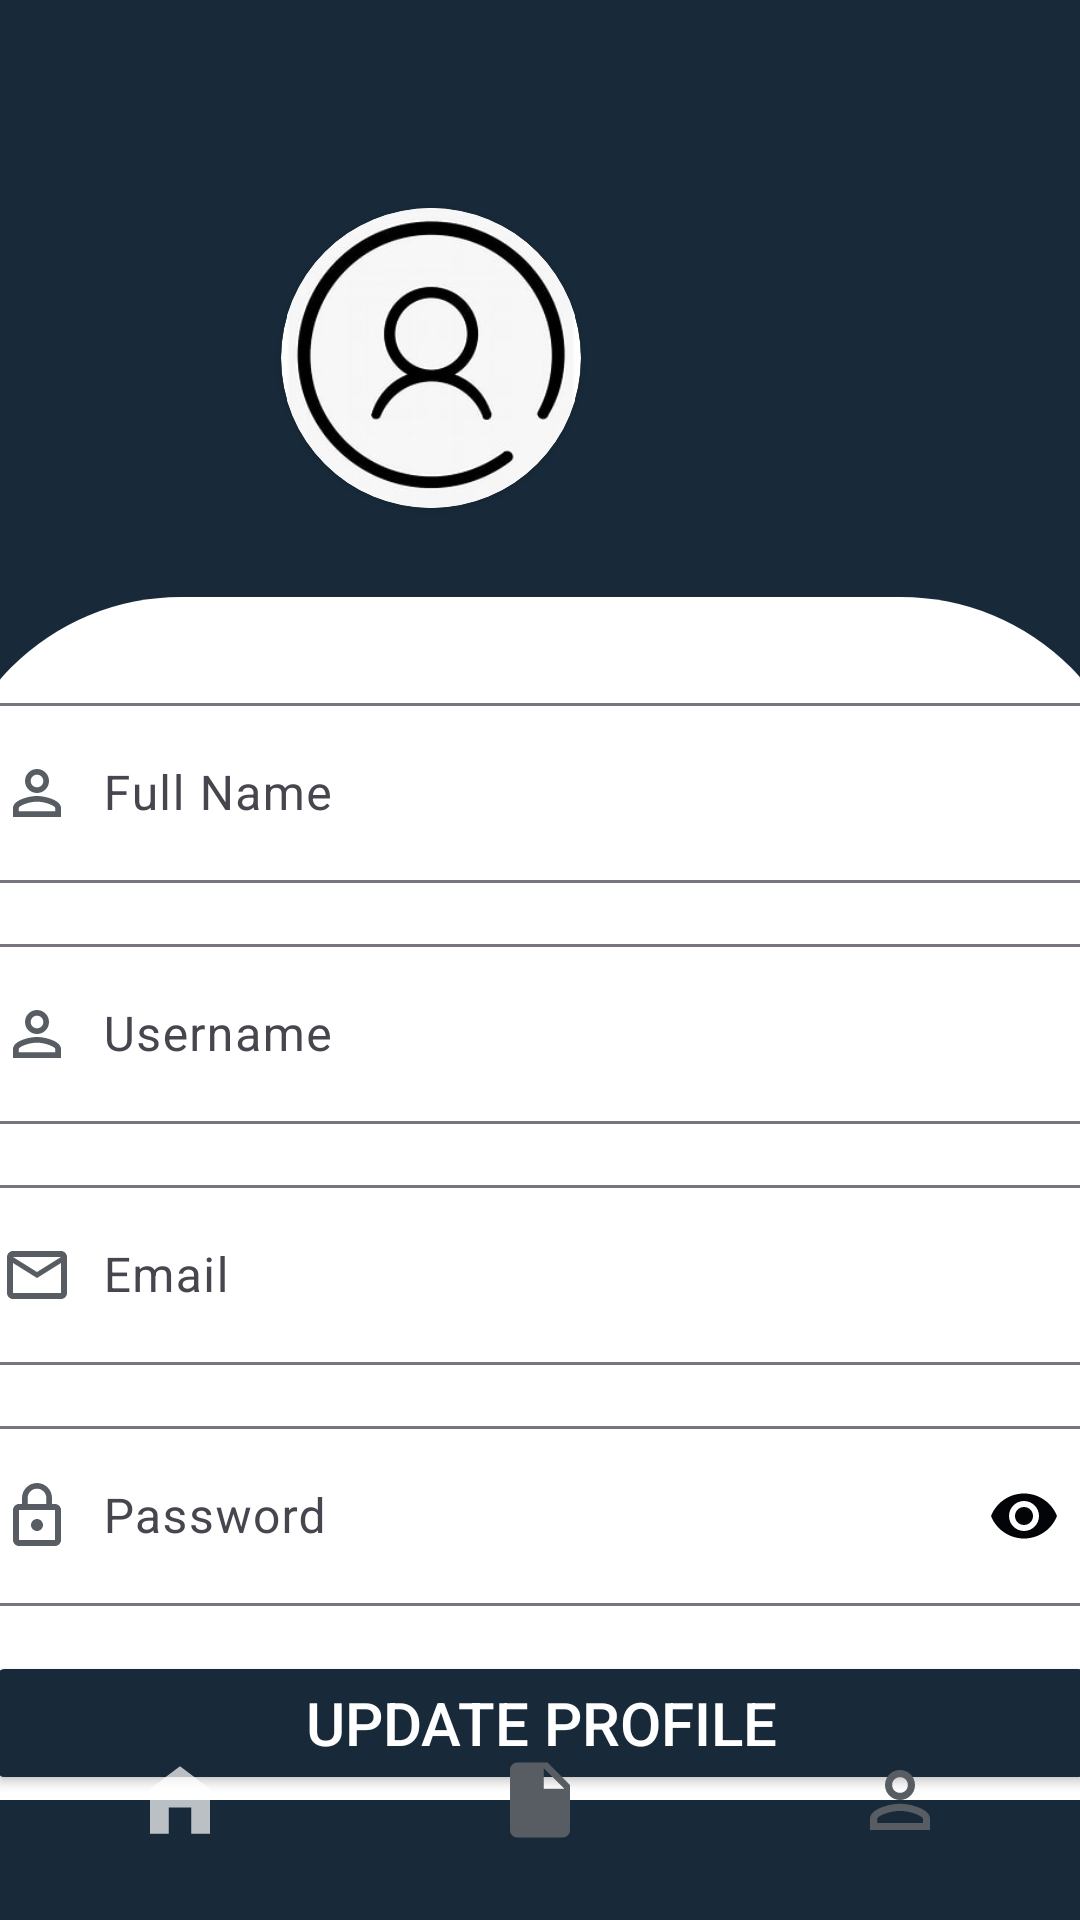

The Android layout XML behind this screen, and the referenced resources:
<!-- AndroidManifest.xml: application theme Theme.Storix -->
<!-- res/layout/activity_user_profile.xml -->
<?xml version="1.0" encoding="utf-8"?>
<androidx.constraintlayout.widget.ConstraintLayout xmlns:android="http://schemas.android.com/apk/res/android"
    xmlns:app="http://schemas.android.com/apk/res-auto"
    xmlns:tools="http://schemas.android.com/tools"
    android:layout_width="match_parent"
    android:layout_height="match_parent"
    android:background="@color/white"
    android:backgroundTint="@color/prussian_blue"
    tools:context=".UserProfile">

    <RelativeLayout
        android:id="@+id/relative_layout"
        android:layout_width="413dp"
        android:layout_height="239dp"
        android:gravity="center"
        app:layout_constraintBottom_toTopOf="@+id/bottomNavigationView"
        app:layout_constraintEnd_toEndOf="parent"
        app:layout_constraintHorizontal_bias="1.0"
        app:layout_constraintStart_toStartOf="parent"
        app:layout_constraintTop_toTopOf="parent"
        app:layout_constraintVertical_bias="0.0"
        tools:ignore="UselessParent">

        <androidx.cardview.widget.CardView
            android:id="@+id/profile_picture_card"
            android:layout_width="100dp"
            android:layout_height="100dp"
            android:layout_centerVertical="true"
            app:cardCornerRadius="50dp"
            app:layout_constraintBottom_toBottomOf="parent"
            app:layout_constraintEnd_toEndOf="parent"
            app:layout_constraintStart_toStartOf="parent"
            app:layout_constraintTop_toTopOf="parent">

            <ImageView
                android:id="@+id/profile_picture"
                android:layout_width="match_parent"
                android:layout_height="match_parent"
                android:contentDescription="@string/profile_picture"
                android:src="@drawable/profile_img" />

        </androidx.cardview.widget.CardView>

        <TextView
            android:id="@+id/user_name"
            android:layout_width="wrap_content"
            android:layout_height="wrap_content"
            android:layout_centerVertical="true"
            android:layout_marginStart="20dp"
            android:layout_toEndOf="@id/profile_picture_card"
            android:fontFamily="@font/roboto"
            android:textColor="@color/white"
            android:textSize="20sp"
            android:textStyle="bold" />

        <TextView
            android:id="@+id/user_full_name"
            android:layout_width="wrap_content"
            android:layout_height="wrap_content"
            android:layout_below="@id/user_name"
            android:layout_centerVertical="true"
            android:layout_toEndOf="@id/profile_picture_card"
            android:fontFamily="@font/roboto_light"
            android:paddingStart="20dp"
            android:textColor="@color/white_70"
            android:textSize="20sp"
            android:textStyle="bold"
            tools:ignore="RtlSymmetry" />

    </RelativeLayout>

    <ScrollView
        android:layout_width="400dp"
        android:layout_height="401dp"
        app:layout_constraintBottom_toTopOf="@+id/bottomNavigationView"
        app:layout_constraintEnd_toEndOf="parent"
        app:layout_constraintStart_toStartOf="parent"
        android:paddingTop="-50dp"
        app:layout_constraintTop_toBottomOf="@+id/relative_layout">

        <LinearLayout
            android:layout_width="match_parent"
            android:layout_height="wrap_content"
            android:background="@drawable/rounded_background"
            android:orientation="vertical"
            android:padding="15dp">

            <com.google.android.material.textfield.TextInputLayout
                android:id="@+id/text_input_fullname"
                android:layout_width="match_parent"
                android:layout_height="wrap_content"
                android:layout_marginTop="15dp"
                android:hint="@string/fullname"
                android:transitionName="@string/username">

                <com.google.android.material.textfield.TextInputEditText
                    android:layout_width="match_parent"
                    android:layout_height="60dp"
                    android:drawableStart="@drawable/profile"
                    android:drawableTint="@color/davys_gray"
                    android:drawablePadding="10dp"
                    android:paddingStart="5dp"
                    tools:ignore="RtlSymmetry" />

            </com.google.android.material.textfield.TextInputLayout>

            <com.google.android.material.textfield.TextInputLayout
                android:id="@+id/text_input_username"
                android:layout_width="match_parent"
                android:layout_height="wrap_content"
                android:layout_marginTop="15dp"
                android:hint="@string/username"
                android:transitionName="@string/password"
                app:counterMaxLength="15">

                <com.google.android.material.textfield.TextInputEditText
                    android:layout_width="match_parent"
                    android:layout_height="60dp"
                    android:drawableStart="@drawable/profile"
                    android:drawableTint="@color/davys_gray"
                    android:drawablePadding="10dp"
                    android:paddingStart="5dp"
                    tools:ignore="RtlSymmetry" />

            </com.google.android.material.textfield.TextInputLayout>

            <com.google.android.material.textfield.TextInputLayout
                android:id="@+id/text_input_email"
                android:layout_width="match_parent"
                android:layout_height="wrap_content"
                android:layout_marginTop="15dp"
                android:hint="@string/email"
                android:transitionName="@string/forgot_password">

                <com.google.android.material.textfield.TextInputEditText
                    android:layout_width="match_parent"
                    android:layout_height="60dp"
                    android:drawableStart="@drawable/email"
                    android:drawableTint="@color/davys_gray"
                    android:drawablePadding="10dp"
                    android:paddingStart="5dp"
                    tools:ignore="RtlSymmetry" />

            </com.google.android.material.textfield.TextInputLayout>

            <com.google.android.material.textfield.TextInputLayout
                android:id="@+id/text_input_password"
                android:layout_width="match_parent"
                android:layout_height="wrap_content"
                android:layout_marginTop="15dp"
                android:hint="@string/password"
                android:transitionName="@string/sign_in"
                app:passwordToggleEnabled="true"
                app:passwordToggleTint="@color/black">

                <com.google.android.material.textfield.TextInputEditText
                    android:layout_width="match_parent"
                    android:layout_height="60dp"
                    android:drawableStart="@drawable/password"
                    android:drawableTint="@color/davys_gray"
                    android:drawablePadding="10dp"
                    android:inputType="textPassword"
                    android:paddingStart="5dp"
                    tools:ignore="RtlSymmetry" />

            </com.google.android.material.textfield.TextInputLayout>

            <Button
                android:layout_width="match_parent"
                android:layout_height="wrap_content"
                android:layout_marginTop="15dp"
                android:backgroundTint="@color/prussian_blue"
                android:text="@string/update_profile"
                android:textColor="@color/white"
                android:textSize="20sp" />

        </LinearLayout>

    </ScrollView>

    <com.google.android.material.bottomnavigation.BottomNavigationView
        android:id="@+id/bottomNavigationView"
        android:layout_width="match_parent"
        android:layout_height="wrap_content"
        android:background="@color/transparent"
        app:itemIconSize="30dp"
        app:itemIconTint="@drawable/item_selector"
        app:itemRippleColor="@color/transparent"
        app:labelVisibilityMode="unlabeled"
        app:layout_constraintBottom_toBottomOf="parent"
        app:layout_constraintEnd_toEndOf="parent"
        app:layout_constraintStart_toStartOf="parent"
        app:menu="@menu/bottom_menu" />

</androidx.constraintlayout.widget.ConstraintLayout>
<!-- resources referenced by this layout -->
<resources>
  <color name="black">#030408</color>
  <color name="davys_gray">#575D62</color>
  <color name="prussian_blue">#182A3A</color>
  <color name="transparent">#00000000</color>
  <color name="white">#FFFFFFFF</color>
  <color name="white_70">#B3FFFFFF</color>
  <!-- drawable email (drawable) -->
  <vector android:autoMirrored="true" android:height="24dp"
      android:tint="@color/white_70" android:viewportHeight="24"
      android:viewportWidth="24" android:width="24dp" xmlns:android="http://schemas.android.com/apk/res/android">
      <path android:fillColor="@android:color/white" android:pathData="M20,4L4,4c-1.1,0 -1.99,0.9 -1.99,2L2,18c0,1.1 0.9,2 2,2h16c1.1,0 2,-0.9 2,-2L22,6c0,-1.1 -0.9,-2 -2,-2zM20,18L4,18L4,8l8,5 8,-5v10zM12,11L4,6h16l-8,5z"/>
  </vector>
  <!-- drawable item_selector (drawable) -->
  <?xml version="1.0" encoding="utf-8"?>
  <selector xmlns:android="http://schemas.android.com/apk/res/android">
  
      <item
          android:state_selected="true"
          android:color="@color/white_70" />
  
      <item
          android:state_selected="false"
          android:color="@color/davys_gray" />
  
  
  </selector>
  <!-- drawable password (drawable) -->
  <vector android:autoMirrored="true" android:height="24dp"
      android:tint="@color/white_70" android:viewportHeight="24"
      android:viewportWidth="24" android:width="24dp" xmlns:android="http://schemas.android.com/apk/res/android">
      <path android:fillColor="@android:color/white" android:pathData="M12,17c1.1,0 2,-0.9 2,-2s-0.9,-2 -2,-2s-2,0.9 -2,2S10.9,17 12,17zM18,8h-1V6c0,-2.76 -2.24,-5 -5,-5S7,3.24 7,6v2H6c-1.1,0 -2,0.9 -2,2v10c0,1.1 0.9,2 2,2h12c1.1,0 2,-0.9 2,-2V10C20,8.9 19.1,8 18,8zM8.9,6c0,-1.71 1.39,-3.1 3.1,-3.1s3.1,1.39 3.1,3.1v2H8.9V6zM18,20H6V10h12V20z"/>
  </vector>
  <!-- drawable profile (drawable) -->
  <vector android:autoMirrored="true" android:height="24dp"
      android:tint="@color/white_70" android:viewportHeight="24"
      android:viewportWidth="24" android:width="24dp" xmlns:android="http://schemas.android.com/apk/res/android">
      <path android:fillColor="@android:color/white" android:pathData="M12,5.9c1.16,0 2.1,0.94 2.1,2.1s-0.94,2.1 -2.1,2.1S9.9,9.16 9.9,8s0.94,-2.1 2.1,-2.1m0,9c2.97,0 6.1,1.46 6.1,2.1v1.1L5.9,18.1L5.9,17c0,-0.64 3.13,-2.1 6.1,-2.1M12,4C9.79,4 8,5.79 8,8s1.79,4 4,4 4,-1.79 4,-4 -1.79,-4 -4,-4zM12,13c-2.67,0 -8,1.34 -8,4v3h16v-3c0,-2.66 -5.33,-4 -8,-4z"/>
  </vector>
  <!-- drawable profile_img: jpeg bitmap (drawable, 9730 bytes) -->
  <!-- drawable rounded_background (drawable) -->
  <?xml version="1.0" encoding="utf-8"?>
  <shape xmlns:android="http://schemas.android.com/apk/res/android">
      <solid android:color="@android:color/white" />
      <corners android:topLeftRadius="80dp" android:topRightRadius="80dp" />
  </shape>
  <string name="email">Email</string>
  <string name="forgot_password">Forgot Password?</string>
  <string name="fullname">Full Name</string>
  <string name="password">Password</string>
  <string name="profile_picture">profile picture</string>
  <string name="sign_in">Sign In</string>
  <string name="update_profile">Update Profile</string>
  <string name="username">Username</string>
  <style name="Theme.Storix" parent="Base.Theme.Storix" />
  <style name="Base.Theme.Storix" parent="Theme.Material3.DayNight.NoActionBar">
          
          
      </style>
</resources>
